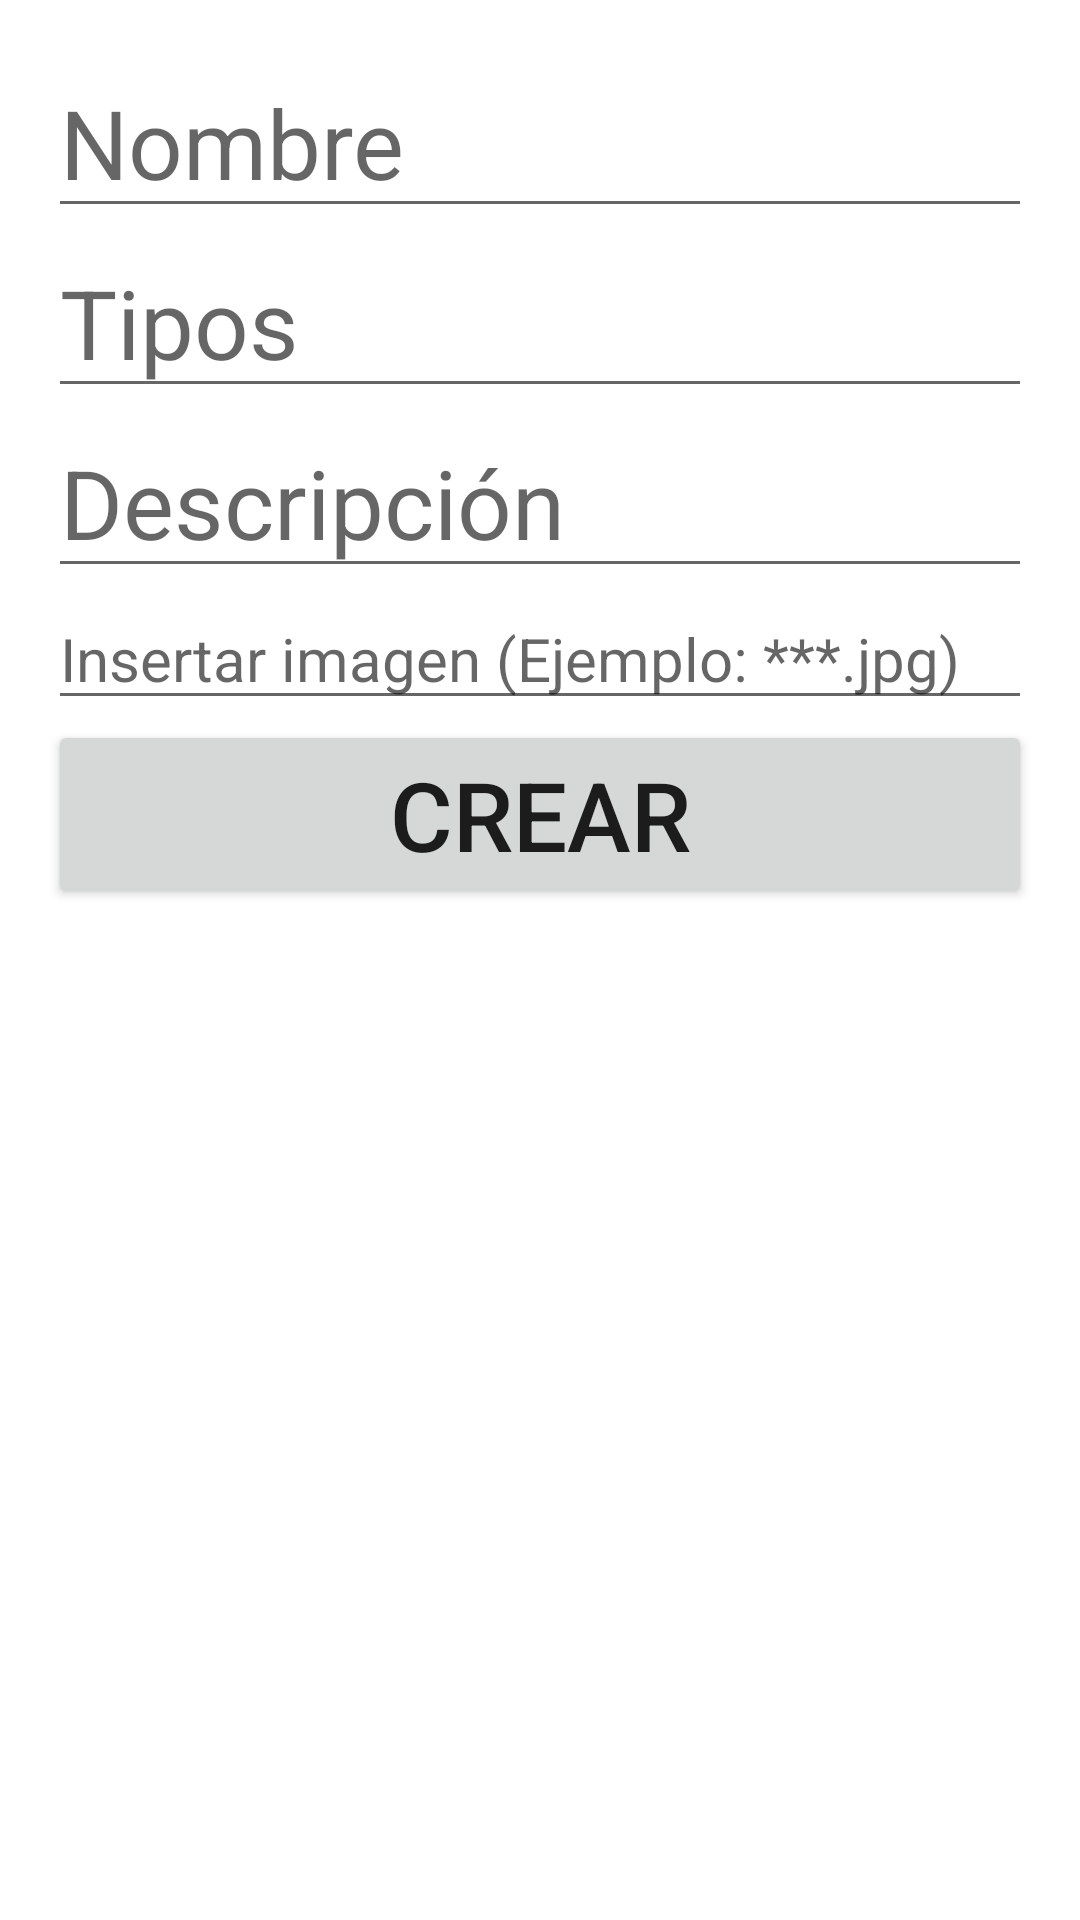

Android layout source for this screen:
<!-- AndroidManifest.xml: application theme Theme.A7RoomDatabase -->
<!-- res/layout/fragment_nuevo_elemento.xml -->
<?xml version="1.0" encoding="utf-8"?>
<LinearLayout xmlns:android="http://schemas.android.com/apk/res/android"
    xmlns:tools="http://schemas.android.com/tools"
    android:layout_width="match_parent"
    android:layout_height="match_parent"
    android:orientation="vertical"
    android:padding="16dp"
    tools:context=".NuevoElementoFragment">

    <EditText
        android:id="@+id/nombre"
        android:layout_width="match_parent"
        android:layout_height="wrap_content"
        android:hint="Nombre"
        android:textSize="32sp"/>
    <EditText
        android:id="@+id/tipos"
        android:layout_width="match_parent"
        android:layout_height="wrap_content"
        android:hint="Tipos"
        android:textSize="32sp"/>
    <EditText
        android:id="@+id/descripcion"
        android:layout_width="match_parent"
        android:layout_height="wrap_content"
        android:hint="Descripción"
        android:textSize="32sp"/>

    <EditText
        android:id="@+id/imagen"
        android:layout_width="match_parent"
        android:layout_height="wrap_content"
        android:hint="Insertar imagen (Ejemplo: ***.jpg)"
        android:textSize="20sp" />

    <Button
        android:id="@+id/crear"
        android:layout_width="match_parent"
        android:layout_height="wrap_content"
        android:text="CREAR"
        android:textSize="32sp"/>
</LinearLayout>
<!-- resources referenced by this layout -->
<resources>
  <style name="Theme.A7RoomDatabase" parent="Theme.MaterialComponents.DayNight.DarkActionBar">
          
          <item name="colorPrimary">@color/purple_500</item>
          <item name="colorPrimaryVariant">@color/purple_700</item>
          <item name="colorOnPrimary">@color/white</item>
          
          <item name="colorSecondary">@color/teal_200</item>
          <item name="colorSecondaryVariant">@color/teal_700</item>
          <item name="colorOnSecondary">@color/black</item>
          
          <item name="android:statusBarColor" tools:targetApi="l">?attr/colorPrimaryVariant</item>
          
      </style>
  <!-- not gathered from this repository: default colours our renderer supplied (Android Studio template values) -->
  <color name="purple_500">#FF6200EE</color>
  <color name="purple_700">#FF3700B3</color>
  <color name="teal_200">#FF03DAC5</color>
  <color name="teal_700">#FF018786</color>
  <color name="black">#FF000000</color>
  <color name="white">#FFFFFFFF</color>
</resources>
